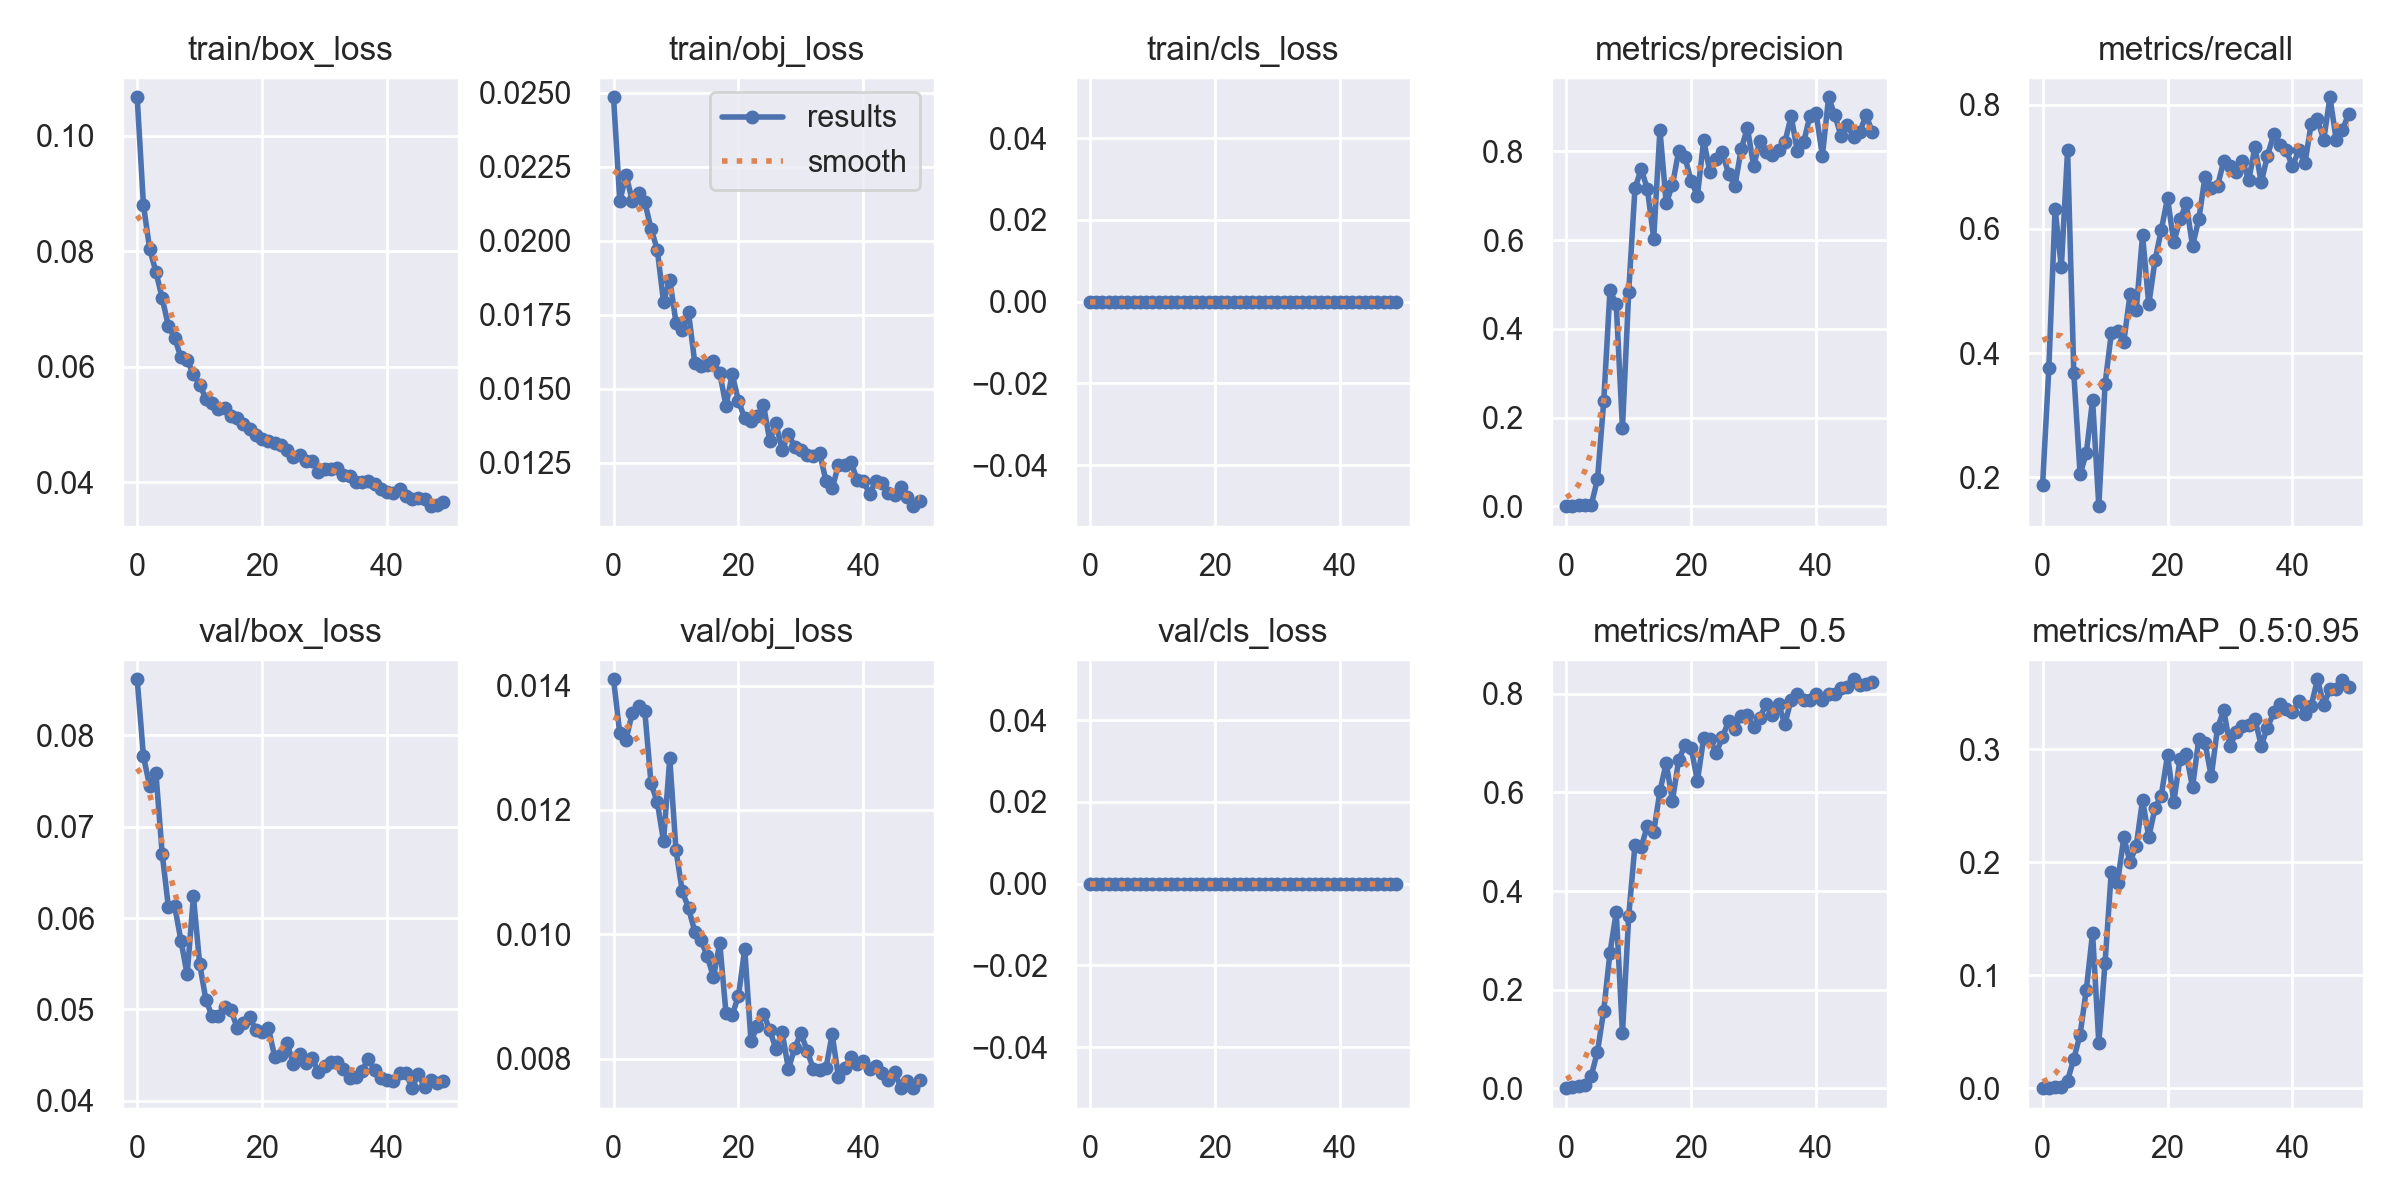

Data behind this chart, as committed beside it:
epoch, train/box_loss, train/obj_loss, train/cls_loss, metrics/precision, metrics/recall, metrics/mAP_0.5, metrics/mAP_0.5:0.95, val/box_loss, val/obj_loss, val/cls_loss, x/lr0, x/lr1, x/lr2
0, 0.1066, 0.02485, 0, 0.0007407, 0.188, 0.0005573, 0.000133, 0.08613, 0.0141, 0, 0.07031, 0.003299, 0.003299
1, 0.08799, 0.02134, 0, 0.001481, 0.3761, 0.003718, 0.0005912, 0.07771, 0.01323, 0, 0.04018, 0.006501, 0.006501
2, 0.08036, 0.02222, 0, 0.002502, 0.6325, 0.005631, 0.001204, 0.07442, 0.01313, 0, 0.009912, 0.009571, 0.009571
3, 0.07641, 0.02136, 0, 0.00226, 0.5385, 0.006061, 0.001418, 0.07585, 0.01356, 0, 0.009406, 0.009406, 0.009406
4, 0.07189, 0.02163, 0, 0.002951, 0.7265, 0.02564, 0.006916, 0.06705, 0.01368, 0, 0.009406, 0.009406, 0.009406
5, 0.06696, 0.02131, 0, 0.06101, 0.3675, 0.07436, 0.02611, 0.06116, 0.01359, 0, 0.009208, 0.009208, 0.009208
6, 0.06497, 0.02041, 0, 0.2368, 0.2051, 0.158, 0.04747, 0.0613, 0.01243, 0, 0.00901, 0.00901, 0.00901
7, 0.06158, 0.0197, 0, 0.4869, 0.2393, 0.2751, 0.08729, 0.05754, 0.01213, 0, 0.008812, 0.008812, 0.008812
8, 0.06119, 0.01794, 0, 0.4561, 0.3248, 0.3569, 0.1375, 0.05382, 0.0115, 0, 0.008614, 0.008614, 0.008614
9, 0.05867, 0.01868, 0, 0.177, 0.1538, 0.1121, 0.04007, 0.06237, 0.01283, 0, 0.008416, 0.008416, 0.008416
10, 0.05688, 0.01724, 0, 0.4837, 0.3504, 0.3498, 0.1112, 0.05498, 0.01135, 0, 0.008218, 0.008218, 0.008218
11, 0.05445, 0.017, 0, 0.7165, 0.432, 0.4933, 0.1919, 0.05104, 0.01069, 0, 0.00802, 0.00802, 0.00802
12, 0.05367, 0.01758, 0, 0.7605, 0.4359, 0.4893, 0.1821, 0.04924, 0.01042, 0, 0.007822, 0.007822, 0.007822
13, 0.05271, 0.01588, 0, 0.7144, 0.4188, 0.5327, 0.222, 0.04927, 0.01005, 0, 0.007624, 0.007624, 0.007624
14, 0.05288, 0.01576, 0, 0.6036, 0.4946, 0.52, 0.2003, 0.05023, 0.009907, 0, 0.007426, 0.007426, 0.007426
15, 0.05144, 0.01579, 0, 0.8484, 0.4701, 0.6028, 0.2147, 0.04995, 0.009649, 0, 0.007228, 0.007228, 0.007228
16, 0.05107, 0.01593, 0, 0.6836, 0.5897, 0.6593, 0.2551, 0.04799, 0.00931, 0, 0.00703, 0.00703, 0.00703
17, 0.05003, 0.01553, 0, 0.7241, 0.4786, 0.5833, 0.2223, 0.04852, 0.009862, 0, 0.006832, 0.006832, 0.006832
18, 0.04915, 0.01443, 0, 0.8008, 0.5497, 0.666, 0.2481, 0.04917, 0.008734, 0, 0.006634, 0.006634, 0.006634
19, 0.04819, 0.01549, 0, 0.7868, 0.5983, 0.6954, 0.2591, 0.0477, 0.008704, 0, 0.006436, 0.006436, 0.006436
20, 0.0475, 0.01459, 0, 0.7331, 0.6496, 0.6899, 0.295, 0.04747, 0.00901, 0, 0.006238, 0.006238, 0.006238
21, 0.04706, 0.01399, 0, 0.7, 0.5784, 0.6235, 0.2535, 0.04797, 0.009764, 0, 0.00604, 0.00604, 0.00604
22, 0.04669, 0.0139, 0, 0.8255, 0.6154, 0.7105, 0.2917, 0.04484, 0.008281, 0, 0.005842, 0.005842, 0.005842
23, 0.04637, 0.01407, 0, 0.7535, 0.641, 0.7086, 0.2957, 0.04504, 0.008523, 0, 0.005644, 0.005644, 0.005644
24, 0.04558, 0.01446, 0, 0.7825, 0.5726, 0.6796, 0.2663, 0.04628, 0.008726, 0, 0.005446, 0.005446, 0.005446
25, 0.04433, 0.01325, 0, 0.7975, 0.6154, 0.7118, 0.3091, 0.04399, 0.008462, 0, 0.005248, 0.005248, 0.005248
26, 0.04471, 0.01383, 0, 0.7491, 0.6838, 0.7453, 0.3057, 0.04506, 0.008155, 0, 0.00505, 0.00505, 0.00505
27, 0.04368, 0.01291, 0, 0.722, 0.6667, 0.7295, 0.276, 0.04408, 0.008421, 0, 0.004852, 0.004852, 0.004852
28, 0.04374, 0.01346, 0, 0.8046, 0.6688, 0.7555, 0.3187, 0.0447, 0.007832, 0, 0.004654, 0.004654, 0.004654
29, 0.04183, 0.01304, 0, 0.8529, 0.7094, 0.7566, 0.3348, 0.04312, 0.008175, 0, 0.004456, 0.004456, 0.004456
30, 0.04227, 0.01293, 0, 0.7666, 0.7019, 0.7319, 0.3027, 0.04378, 0.008408, 0, 0.004258, 0.004258, 0.004258
31, 0.04226, 0.01274, 0, 0.8244, 0.6923, 0.7516, 0.3156, 0.04421, 0.008126, 0, 0.00406, 0.00406, 0.00406
32, 0.04246, 0.01274, 0, 0.7991, 0.7094, 0.7792, 0.3208, 0.04426, 0.007829, 0, 0.003862, 0.003862, 0.003862
33, 0.04116, 0.01282, 0, 0.7909, 0.679, 0.758, 0.322, 0.04348, 0.007823, 0, 0.003664, 0.003664, 0.003664
34, 0.04103, 0.01189, 0, 0.803, 0.7315, 0.7793, 0.3267, 0.04244, 0.007847, 0, 0.003466, 0.003466, 0.003466
35, 0.04007, 0.01163, 0, 0.8207, 0.6752, 0.7384, 0.3033, 0.04254, 0.00839, 0, 0.003268, 0.003268, 0.003268
36, 0.04001, 0.01242, 0, 0.8791, 0.7179, 0.7884, 0.3192, 0.0433, 0.007705, 0, 0.00307, 0.00307, 0.00307
37, 0.04014, 0.01242, 0, 0.8008, 0.7521, 0.7993, 0.3326, 0.04459, 0.007843, 0, 0.002872, 0.002872, 0.002872
38, 0.03975, 0.01251, 0, 0.8203, 0.735, 0.7874, 0.3404, 0.0434, 0.008022, 0, 0.002674, 0.002674, 0.002674
39, 0.03881, 0.01193, 0, 0.8798, 0.7265, 0.7884, 0.3354, 0.0425, 0.007919, 0, 0.002476, 0.002476, 0.002476
40, 0.03821, 0.01186, 0, 0.8856, 0.7008, 0.7986, 0.3328, 0.04226, 0.007964, 0, 0.002278, 0.002278, 0.002278
41, 0.03809, 0.01144, 0, 0.7901, 0.7265, 0.7883, 0.3424, 0.04214, 0.007834, 0, 0.00208, 0.00208, 0.00208
42, 0.03889, 0.01189, 0, 0.9219, 0.7063, 0.7988, 0.3316, 0.04303, 0.007886, 0, 0.001882, 0.001882, 0.001882
43, 0.03764, 0.01181, 0, 0.8809, 0.7692, 0.7994, 0.3385, 0.04308, 0.007775, 0, 0.001684, 0.001684, 0.001684
44, 0.03707, 0.01146, 0, 0.8346, 0.7762, 0.8125, 0.362, 0.04138, 0.00765, 0, 0.001486, 0.001486, 0.001486
45, 0.03725, 0.0114, 0, 0.8602, 0.7436, 0.813, 0.3395, 0.04295, 0.00779, 0, 0.001288, 0.001288, 0.001288
46, 0.03712, 0.01167, 0, 0.8315, 0.812, 0.8294, 0.353, 0.04145, 0.007526, 0, 0.00109, 0.00109, 0.00109
47, 0.03584, 0.01134, 0, 0.8447, 0.7436, 0.8174, 0.3535, 0.04226, 0.007642, 0, 0.000892, 0.000892, 0.000892
48, 0.03601, 0.01103, 0, 0.8811, 0.7599, 0.8201, 0.3613, 0.04199, 0.007526, 0, 0.000694, 0.000694, 0.000694
49, 0.0365, 0.01121, 0, 0.8438, 0.7851, 0.8232, 0.3549, 0.0422, 0.007654, 0, 0.000496, 0.000496, 0.000496
